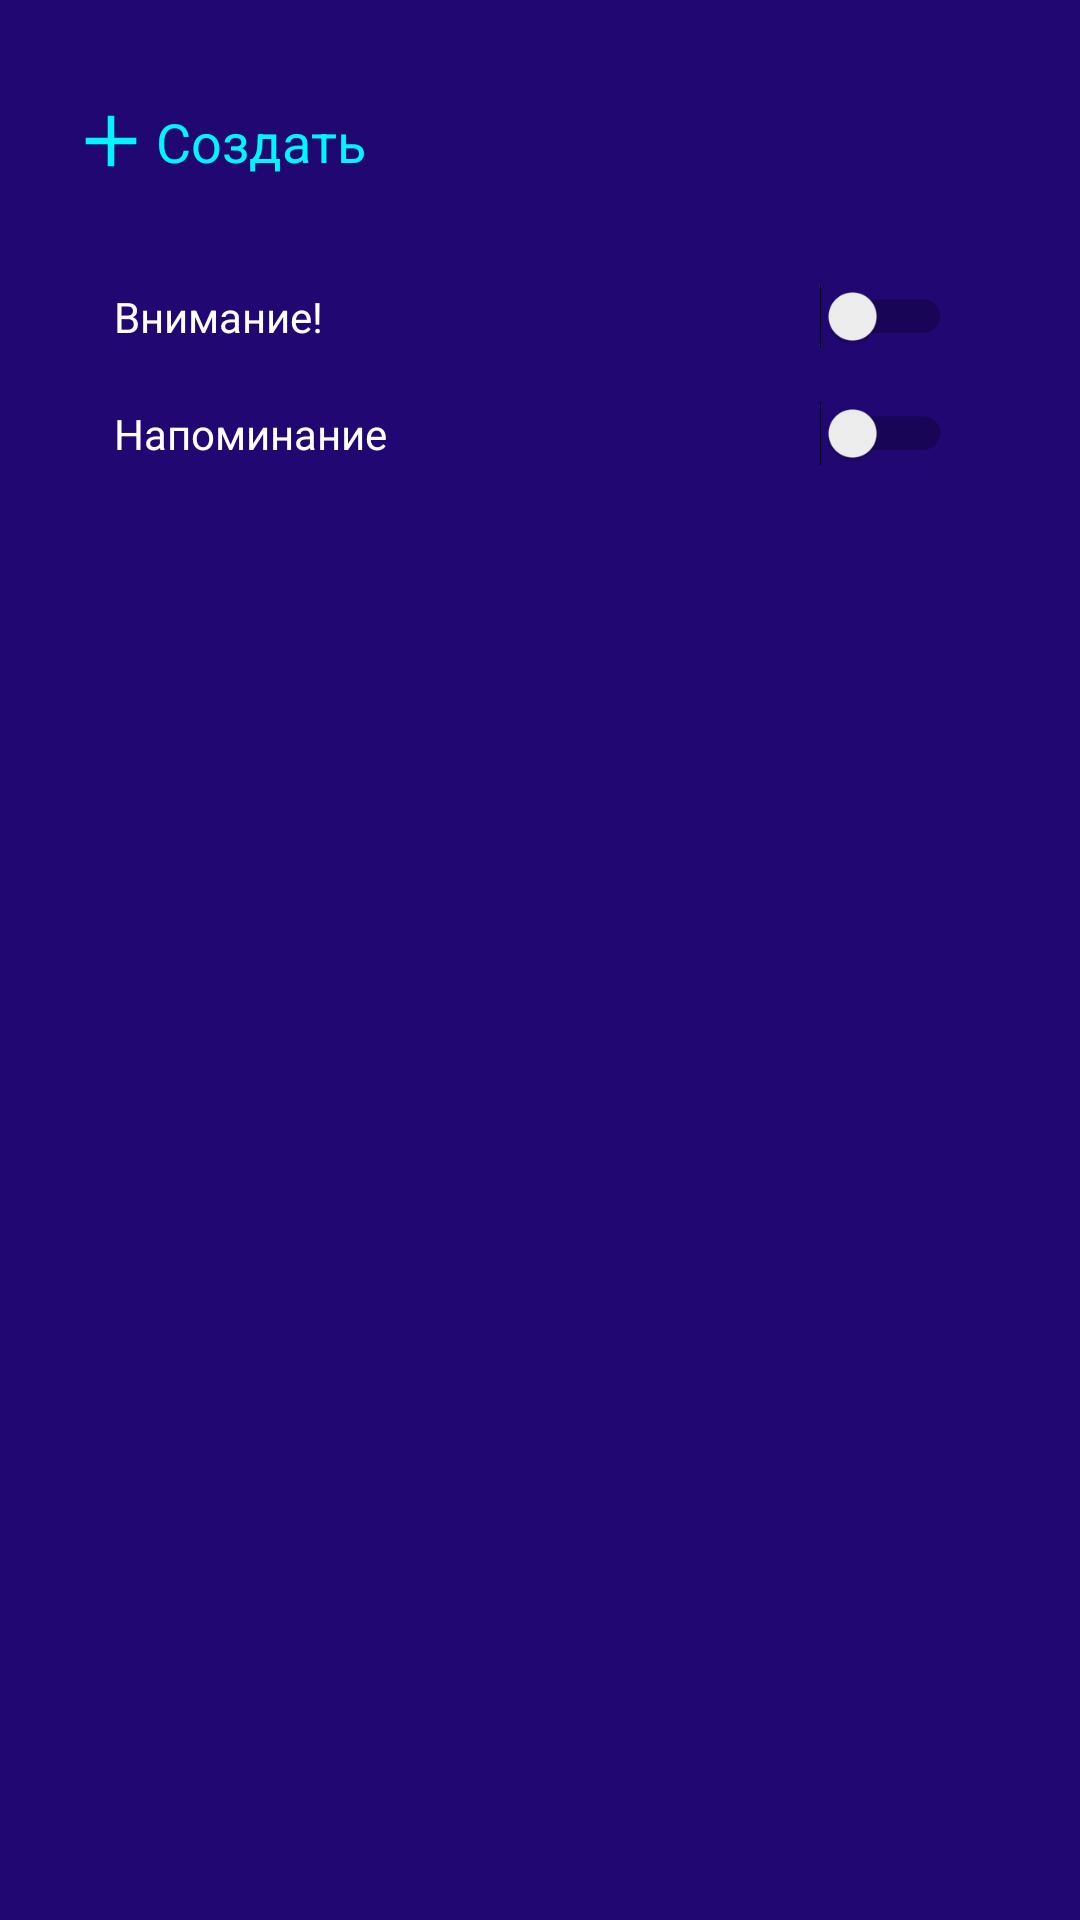

Layout XML and referenced resources for this Android screen:
<!-- AndroidManifest.xml: application theme Theme.Wallet -->
<!-- res/layout/fragment_reminder.xml -->
<?xml version="1.0" encoding="utf-8"?>
<androidx.constraintlayout.widget.ConstraintLayout xmlns:android="http://schemas.android.com/apk/res/android"
    xmlns:app="http://schemas.android.com/apk/res-auto"
    xmlns:tools="http://schemas.android.com/tools"
    android:layout_width="match_parent"
    android:layout_height="match_parent"
    android:background="@color/mainBackgroundBlue"
    android:orientation="vertical"
    tools:context=".presentation.fragments.reminderFragment">

    <androidx.constraintlayout.widget.ConstraintLayout
        android:id="@+id/constraintLayout6"
        android:layout_width="match_parent"
        android:layout_height="wrap_content"
        android:layout_marginStart="22dp"
        android:layout_marginTop="32dp"
        android:layout_marginEnd="22dp"
        android:orientation="horizontal"
        app:layout_constraintEnd_toEndOf="parent"
        app:layout_constraintStart_toStartOf="parent"
        app:layout_constraintTop_toTopOf="parent">

        <ImageView
            android:id="@+id/imageView2"
            android:layout_width="wrap_content"
            android:layout_height="wrap_content"
            android:src="@drawable/add_new_reminder_icon"
            app:layout_constraintBottom_toBottomOf="parent"
            app:layout_constraintStart_toStartOf="parent"
            app:layout_constraintTop_toTopOf="parent" />

        <TextView
            android:layout_width="wrap_content"
            android:layout_height="wrap_content"
            android:text="Создать"
            android:textColor="@color/choosedButen"
            android:textSize="18sp"
            app:layout_constraintBottom_toBottomOf="parent"
            app:layout_constraintStart_toEndOf="@+id/imageView2"
            app:layout_constraintTop_toTopOf="parent" />

    </androidx.constraintlayout.widget.ConstraintLayout>

    <androidx.constraintlayout.widget.ConstraintLayout
        android:id="@+id/constraintLayout7"
        android:layout_width="match_parent"
        android:layout_height="wrap_content"
        android:layout_marginStart="38dp"
        android:layout_marginTop="30dp"
        android:layout_marginEnd="38dp"
        app:layout_constraintEnd_toEndOf="parent"
        app:layout_constraintStart_toStartOf="parent"
        app:layout_constraintTop_toBottomOf="@+id/constraintLayout6">

        <TextView
            android:id="@+id/textView15"
            android:layout_width="wrap_content"
            android:layout_height="wrap_content"
            android:text="Внимание!"
            android:textColor="@color/white"
            android:textSize="14sp"
            app:layout_constraintBottom_toBottomOf="parent"
            app:layout_constraintStart_toStartOf="parent"
            app:layout_constraintTop_toTopOf="parent" />


        <Switch
            android:layout_width="wrap_content"
            android:layout_height="wrap_content"
            android:scaleX="0.8"
            android:scaleY="0.8"
            app:layout_constraintBottom_toBottomOf="parent"
            app:layout_constraintEnd_toEndOf="parent"
            app:layout_constraintTop_toTopOf="parent" />

    </androidx.constraintlayout.widget.ConstraintLayout>

    <androidx.constraintlayout.widget.ConstraintLayout
        android:layout_width="match_parent"
        android:layout_height="wrap_content"
        android:layout_marginStart="38dp"
        android:layout_marginTop="12dp"
        android:layout_marginEnd="38dp"
        app:layout_constraintEnd_toEndOf="parent"
        app:layout_constraintStart_toStartOf="parent"
        app:layout_constraintTop_toBottomOf="@+id/constraintLayout7">

        <TextView
            android:layout_width="wrap_content"
            android:layout_height="wrap_content"
            android:text="Напоминание"
            android:textColor="@color/white"
            android:textSize="14sp"
            app:layout_constraintBottom_toBottomOf="parent"
            app:layout_constraintStart_toStartOf="parent"
            app:layout_constraintTop_toTopOf="parent" />


        <Switch
            android:layout_width="wrap_content"
            android:layout_height="wrap_content"
            android:scaleX="0.8"
            android:scaleY="0.8"
            app:layout_constraintBottom_toBottomOf="parent"
            app:layout_constraintEnd_toEndOf="parent"
            app:layout_constraintTop_toTopOf="parent" />

    </androidx.constraintlayout.widget.ConstraintLayout>

</androidx.constraintlayout.widget.ConstraintLayout>
<!-- resources referenced by this layout -->
<resources>
  <color name="choosedButen">#00F6FF</color>
  <color name="mainBackgroundBlue">#200772</color>
  <color name="white">#FFFFFFFF</color>
  <!-- drawable add_new_reminder_icon (drawable) -->
  <vector xmlns:android="http://schemas.android.com/apk/res/android"
      android:width="30dp"
      android:height="30dp"
      android:viewportWidth="30"
      android:viewportHeight="30">
    <path
        android:pathData="M13.906,16.078H6.563V13.891H13.906V6.547H16.094V13.891H23.438V16.078H16.094V23.422H13.906V16.078Z"
        android:fillColor="#00F6FF"/>
  </vector>
  <style name="Theme.Wallet" parent="Base.Theme.Wallet" />
  <style name="Base.Theme.Wallet" parent="Theme.Material3.Light.NoActionBar">
          
          
      </style>
</resources>
